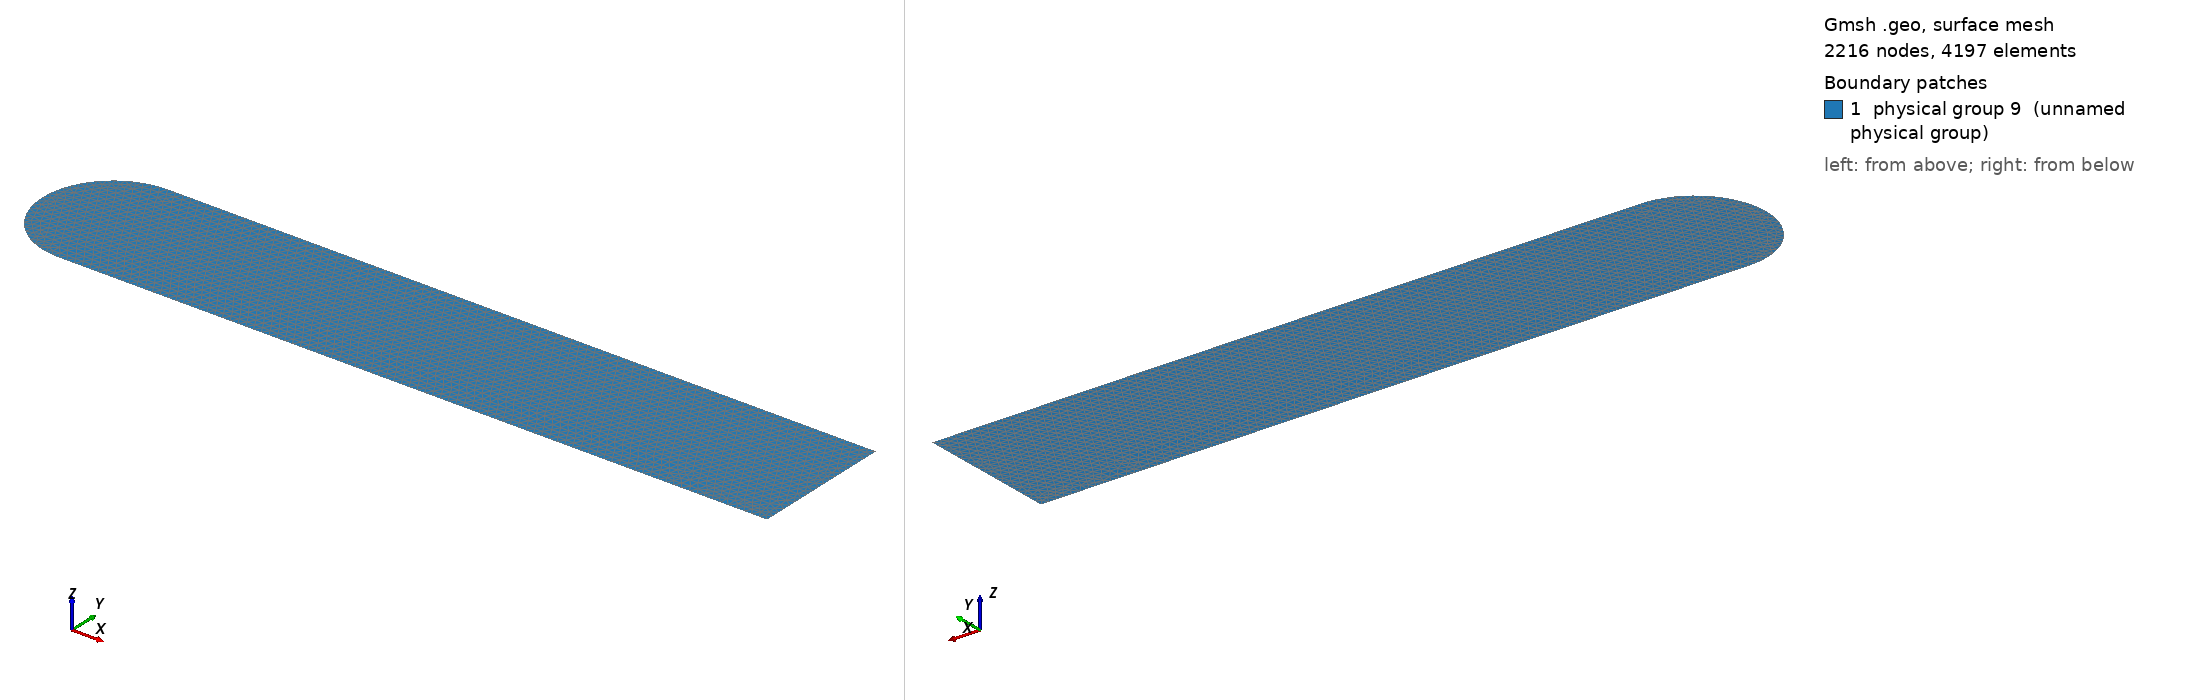

Gmsh geometry script, surface-meshed: 2216 nodes, 4197 surface elements. Boundary patches (legend numbers): 1 physical group 9 (unnamed physical group). Left view from above one corner, right view from below the opposite corner. Legend entries are the model's physical surfaces. The drawing asked Gmsh for element sizes between 1% and 20% of the model's largest extent; the script's own settings can give other sizes.

=== crack.geo (drawn) ===
ta = 0.1;
r = 1;
Point(1) = {0, 0, 0, ta};
Point(2) = {-r, 0, 0, ta};
Point(3) = {0, r, 0, ta};
Point(4) = {0, -r, 0, ta};
Point(5) = {10, -r, 0, ta};
Point(6) = {10, 1, 0, ta};
Circle(1) = {4, 1, 2};
Circle(2) = {2, 1, 3};
Line(3) = {5, 4};
Line(4) = {3, 6};
Line(5) = {6, 5};
Line Loop(6) = {4, 5, 3, 1, 2};
Plane Surface(7) = {6};
Physical Line(8) = {4, 2, 1, 3};
Physical Line(12) = {5};
Physical Surface(9) = {7};
